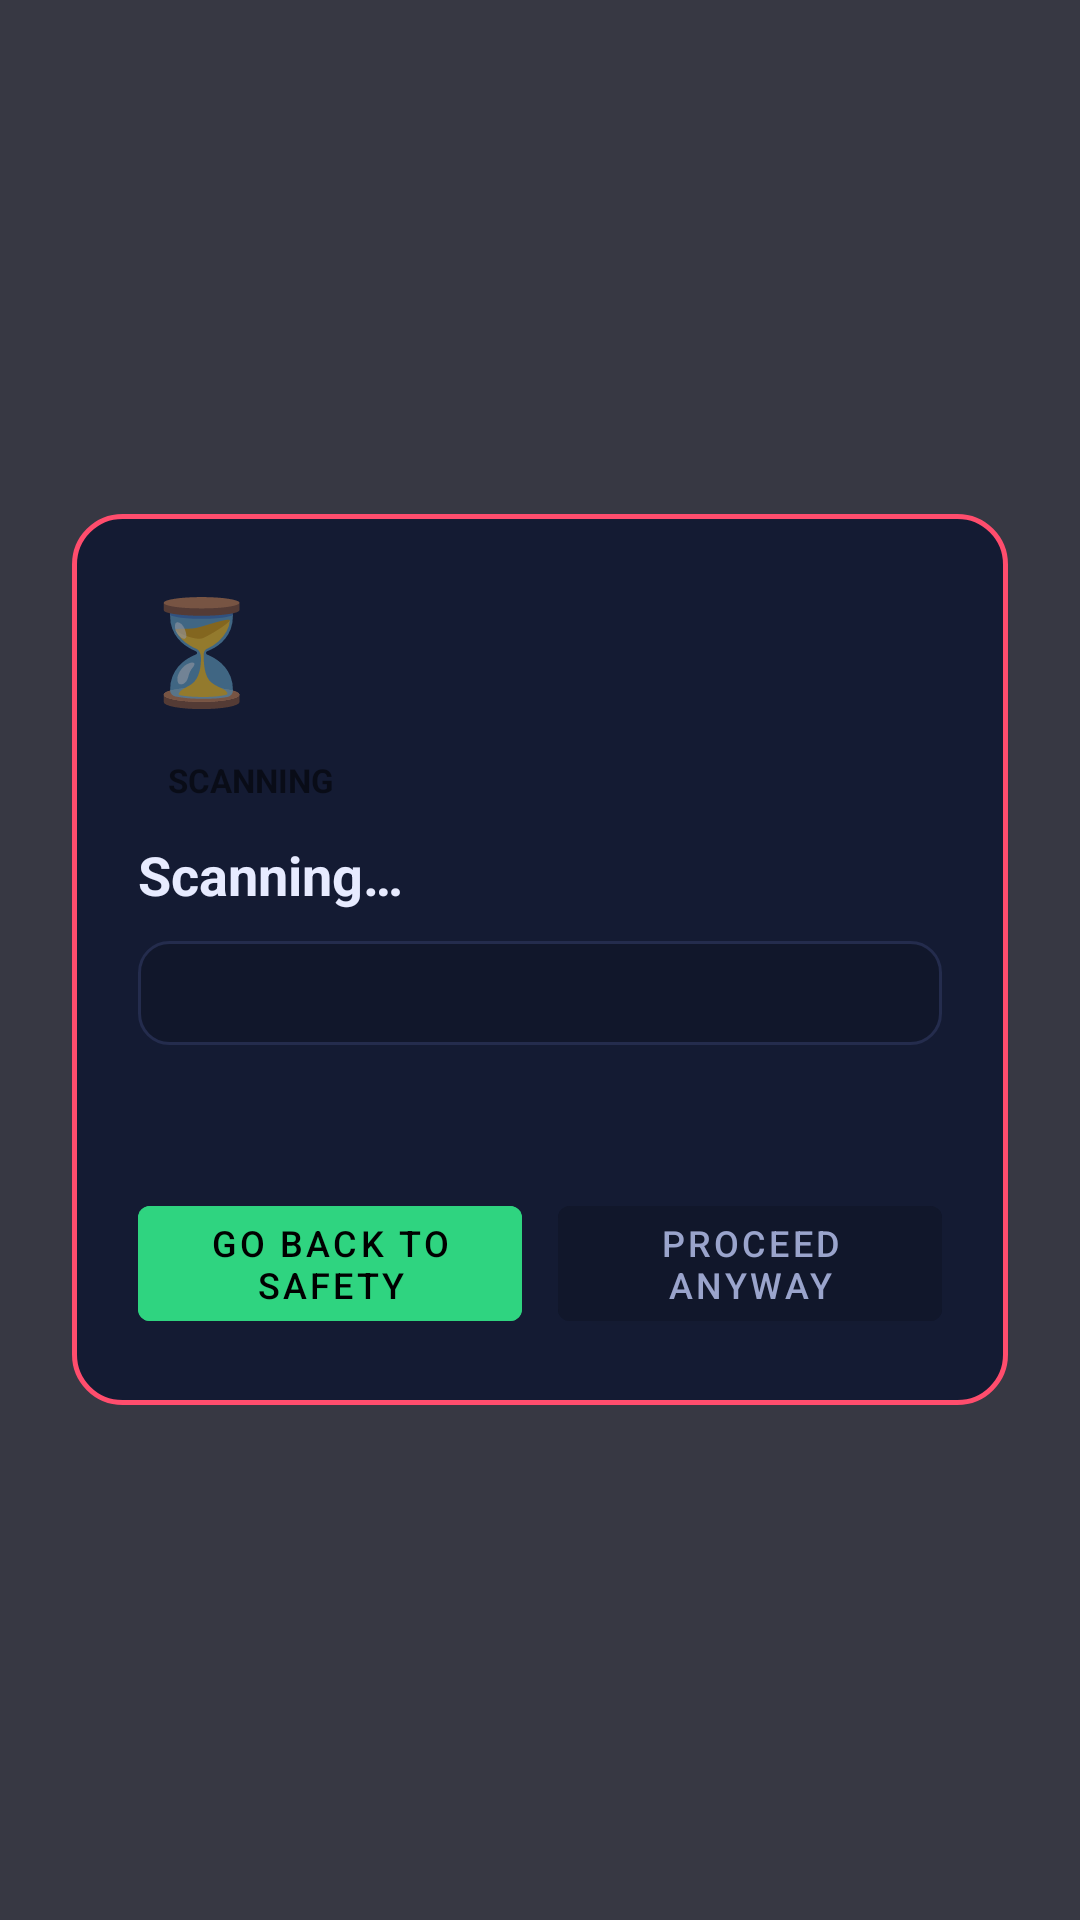

Produce the Android XML layout that renders to this screen, including the resource entries it uses.
<!-- AndroidManifest.xml: activity theme Theme.ShieldX.Dialog -->
<!-- res/layout/activity_scan.xml -->
<?xml version="1.0" encoding="utf-8"?>
<FrameLayout xmlns:android="http://schemas.android.com/apk/res/android"
    android:layout_width="match_parent"
    android:layout_height="match_parent"
    android:background="#CC050714"
    android:padding="24dp">

    <ScrollView
        android:layout_width="match_parent"
        android:layout_height="wrap_content"
        android:layout_gravity="center">

        <LinearLayout
            android:id="@+id/scanCard"
            android:layout_width="match_parent"
            android:layout_height="wrap_content"
            android:orientation="vertical"
            android:background="@drawable/bg_scan_card"
            android:padding="22dp">

            <TextView
                android:id="@+id/riskIcon"
                android:layout_width="wrap_content"
                android:layout_height="wrap_content"
                android:text="⏳"
                android:textSize="34sp" />

            <TextView
                android:id="@+id/riskBadge"
                android:layout_width="wrap_content"
                android:layout_height="wrap_content"
                android:layout_marginTop="10dp"
                android:paddingLeft="10dp"
                android:paddingRight="10dp"
                android:paddingTop="4dp"
                android:paddingBottom="4dp"
                android:text="SCANNING"
                android:textStyle="bold"
                android:textSize="11sp" />

            <TextView
                android:id="@+id/riskTitle"
                android:layout_width="wrap_content"
                android:layout_height="wrap_content"
                android:layout_marginTop="8dp"
                android:text="Scanning…"
                android:textColor="@color/text"
                android:textSize="18sp"
                android:textStyle="bold" />

            <TextView
                android:id="@+id/scannedSubject"
                android:layout_width="match_parent"
                android:layout_height="wrap_content"
                android:layout_marginTop="10dp"
                android:background="@drawable/bg_input"
                android:padding="10dp"
                android:fontFamily="monospace"
                android:textColor="@color/text_dim"
                android:textSize="11sp"
                android:maxLines="3"
                android:ellipsize="end"
                android:text="" />

            <TextView
                android:id="@+id/riskReasons"
                android:layout_width="match_parent"
                android:layout_height="wrap_content"
                android:layout_marginTop="12dp"
                android:lineSpacingExtra="4dp"
                android:textColor="@color/text"
                android:textSize="13sp"
                android:text="" />

            <LinearLayout
                android:layout_width="match_parent"
                android:layout_height="wrap_content"
                android:orientation="horizontal"
                android:layout_marginTop="18dp"
                android:weightSum="2">

                <Button
                    android:id="@+id/backButton"
                    android:layout_width="0dp"
                    android:layout_height="wrap_content"
                    android:layout_weight="1"
                    android:layout_marginEnd="6dp"
                    android:backgroundTint="@color/safe"
                    android:text="Go Back to Safety"
                    android:textColor="@android:color/black"
                    android:textSize="12sp" />

                <Button
                    android:id="@+id/proceedButton"
                    android:layout_width="0dp"
                    android:layout_height="wrap_content"
                    android:layout_weight="1"
                    android:layout_marginStart="6dp"
                    android:backgroundTint="@color/bg2"
                    android:text="Proceed Anyway"
                    android:textColor="@color/text_dim"
                    android:textSize="12sp" />
            </LinearLayout>

        </LinearLayout>
    </ScrollView>
</FrameLayout>
<!-- resources referenced by this layout -->
<resources>
  <color name="bg2">#11172B</color>
  <color name="safe">#2FD480</color>
  <color name="text">#E7EBFF</color>
  <color name="text_dim">#9AA4CC</color>
  <!-- drawable bg_input (drawable) -->
  <?xml version="1.0" encoding="utf-8"?>
  <shape xmlns:android="http://schemas.android.com/apk/res/android">
      <solid android:color="@color/bg2" />
      <corners android:radius="10dp" />
      <stroke android:width="1dp" android:color="@color/border" />
  </shape>
  <!-- drawable bg_scan_card (drawable) -->
  <?xml version="1.0" encoding="utf-8"?>
  <shape xmlns:android="http://schemas.android.com/apk/res/android">
      <solid android:color="@color/card" />
      <corners android:radius="16dp" />
      <stroke android:width="1.5dp" android:color="@color/danger" />
  </shape>
  <style name="Theme.ShieldX.Dialog" parent="Theme.MaterialComponents.DayNight.NoActionBar">
          <item name="android:windowBackground">@android:color/transparent</item>
          <item name="android:windowIsTranslucent">true</item>
          <item name="android:windowNoTitle">true</item>
          <item name="colorPrimary">@color/accent</item>
          <item name="colorAccent">@color/accent2</item>
      </style>
  <color name="border">#242C4D</color>
  <color name="card">#141B33</color>
  <color name="danger">#FF4D6D</color>
  <color name="accent">#6C7BFF</color>
  <color name="accent2">#9B5CFF</color>
</resources>
